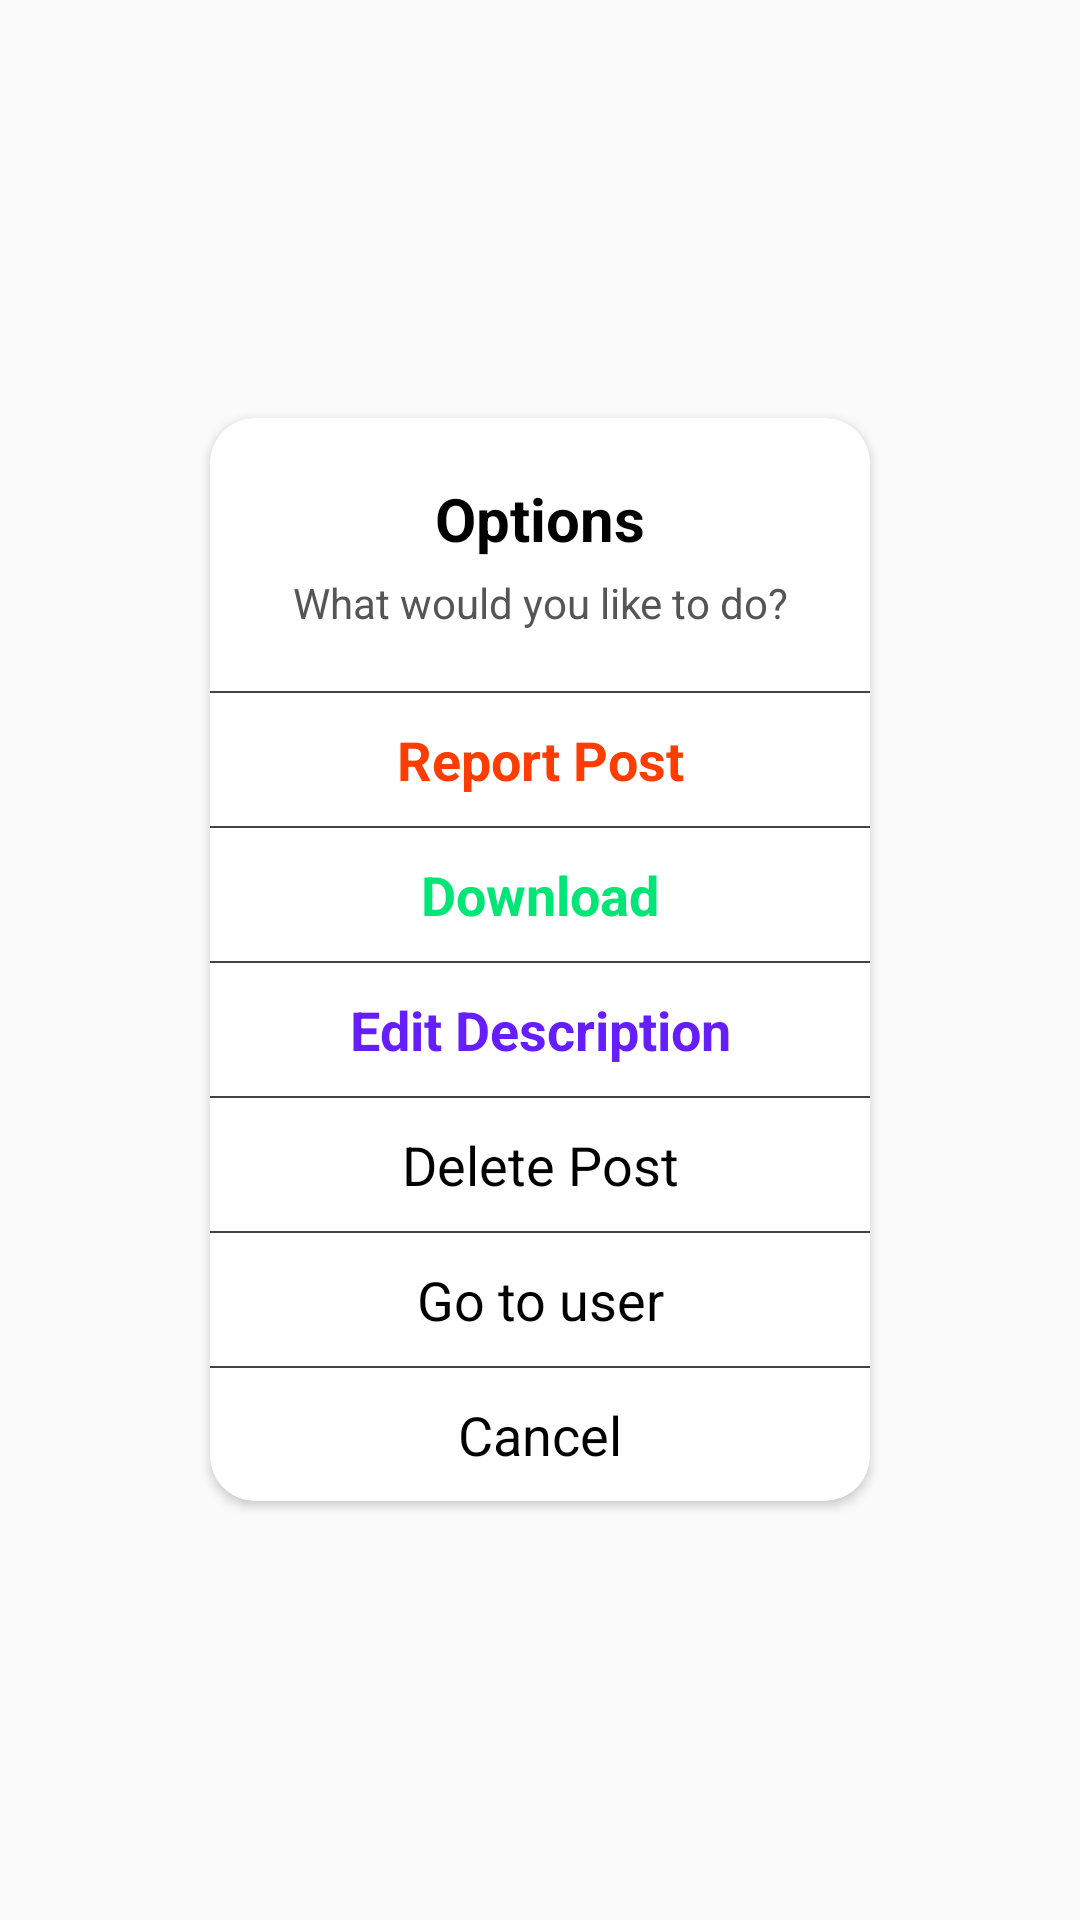

This screen was rendered from an Android layout file. Write that file and the resources it references.
<!-- AndroidManifest.xml: application theme AppTheme -->
<!-- res/layout/custom_post_options.xml -->
<?xml version="1.0" encoding="utf-8"?>
<RelativeLayout
    xmlns:android="http://schemas.android.com/apk/res/android"
    xmlns:app="http://schemas.android.com/apk/res-auto"
    xmlns:tools="http://schemas.android.com/tools"
    android:layout_width="match_parent"
    android:layout_height="match_parent"
    android:padding="20dp"
    android:gravity="center"
    android:elevation="5dp"
    android:layout_marginLeft="5dp"
    android:layout_marginRight="5dp"
    >

    <androidx.cardview.widget.CardView
        android:layout_width="match_parent"
        android:layout_height="wrap_content"
        app:cardCornerRadius="15dp"
        app:cardBackgroundColor="#fff"
        android:layout_alignParentTop="true"
        android:layout_alignParentLeft="true"
        android:layout_alignParentStart="true"
        android:layout_margin="50dp"
        >

        <LinearLayout
            android:layout_width="match_parent"
            android:layout_height="wrap_content"
            android:orientation="vertical"
            android:layout_marginTop="10dp"
            android:layout_marginBottom="10dp"
            >



            <TextView
                android:layout_width="match_parent"
                android:layout_height="wrap_content"
                android:text=" Options "
                android:gravity="center"
                android:textSize="20sp"
                android:id="@+id/title"
                android:textStyle="bold"
                android:textColor="#000"
                android:paddingLeft="10dp"
                android:paddingRight="10dp"
                android:layout_marginTop="10dp"
                app:layout_constraintEnd_toEndOf="parent"
                app:layout_constraintStart_toStartOf="parent" />


            <TextView
                android:layout_width="match_parent"
                android:layout_height="wrap_content"
                android:text="What would you like to do?"
                android:gravity="center"
                android:textSize="14sp"
                android:textColor="#555"
                android:paddingLeft="10dp"
                android:paddingRight="10dp"
                android:layout_marginTop="5dp"
                android:layout_marginBottom="20dp"

                app:layout_constraintEnd_toEndOf="parent"
                app:layout_constraintStart_toStartOf="parent" />


            <View
                android:id="@+id/line0"
                android:layout_width="match_parent"
                android:layout_height="0.75sp"
                android:background="#444"
                />

            <TextView
                android:id="@+id/reportBtn"
                android:layout_width="match_parent"
                android:layout_height="wrap_content"
                android:layout_marginTop="10sp"
                android:gravity="center"
                android:textSize="18sp"
                android:textStyle="bold"
                android:textColor="#FF3D00"
                android:text=" Report Post "
                android:layout_marginBottom="10dp"
                />


            <View
                android:id="@+id/line01"
                android:layout_width="match_parent"
                android:layout_height="0.75sp"
                android:background="#444"
                />

            <TextView
                android:id="@+id/downloadBtn"
                android:layout_width="match_parent"
                android:layout_height="wrap_content"
                android:layout_marginTop="10sp"
                android:gravity="center"
                android:textSize="18sp"
                android:textStyle="bold"
                android:textColor="#00E676"
                android:text="Download"
                android:layout_marginBottom="10dp"
                />
            <View
                android:id="@+id/line1"
                android:layout_width="match_parent"
                android:layout_height="0.75sp"
                android:background="#444"
                />

            <TextView
                android:id="@+id/editDescriptionBtn"
                android:layout_width="match_parent"
                android:layout_height="wrap_content"
                android:layout_marginTop="10sp"
                android:gravity="center"
                android:textSize="18sp"
                android:textColor="#651FFF"
                android:textStyle="bold"
                android:text="Edit Description"
                android:layout_marginBottom="10dp"
                />

            <View
                android:id="@+id/line2"
                android:layout_width="match_parent"
                android:layout_height="0.75sp"
                android:background="#444"
                />

            <TextView
                android:id="@+id/delteBtn"
                android:layout_width="match_parent"
                android:layout_height="wrap_content"
                android:layout_marginTop="10sp"
                android:gravity="center"
                android:textSize="18sp"
                android:textColor="#000"
                android:text="Delete Post"
                android:layout_marginBottom="10dp"
                />


            <View
                android:layout_width="match_parent"
                android:layout_height="0.75sp"
                android:background="#444"
                />

            <TextView
                android:id="@+id/goToUserBtn"
                android:layout_width="match_parent"
                android:layout_height="wrap_content"
                android:layout_marginTop="10sp"
                android:gravity="center"
                android:textSize="18sp"
                android:textColor="#000"
                android:text=" Go to user "
                android:layout_marginBottom="10dp"

                />


            <View
                android:layout_width="match_parent"
                android:layout_height="0.75sp"
                android:background="#444"
                />

            <TextView
                android:id="@+id/cancelBtn"
                android:layout_width="match_parent"
                android:layout_height="wrap_content"
                android:layout_marginTop="10sp"
                android:gravity="center"
                android:textSize="18sp"
                android:textColor="#000"
                android:text=" Cancel "
                />


        </LinearLayout>
    </androidx.cardview.widget.CardView>
</RelativeLayout>
<!-- resources referenced by this layout -->
<resources>
  <style name="AppTheme" parent="Theme.AppCompat.Light.NoActionBar">
          
          <item name="colorPrimary">@color/colorPrimary</item>
          <item name="colorPrimaryDark">@color/colorPrimaryDark</item>
          <item name="colorAccent">@color/colorAccent</item>
      </style>
  <color name="colorPrimary">#6200EE</color>
  <color name="colorPrimaryDark">#6f86d6</color>
  <color name="colorAccent">#6f86d6</color>
</resources>
